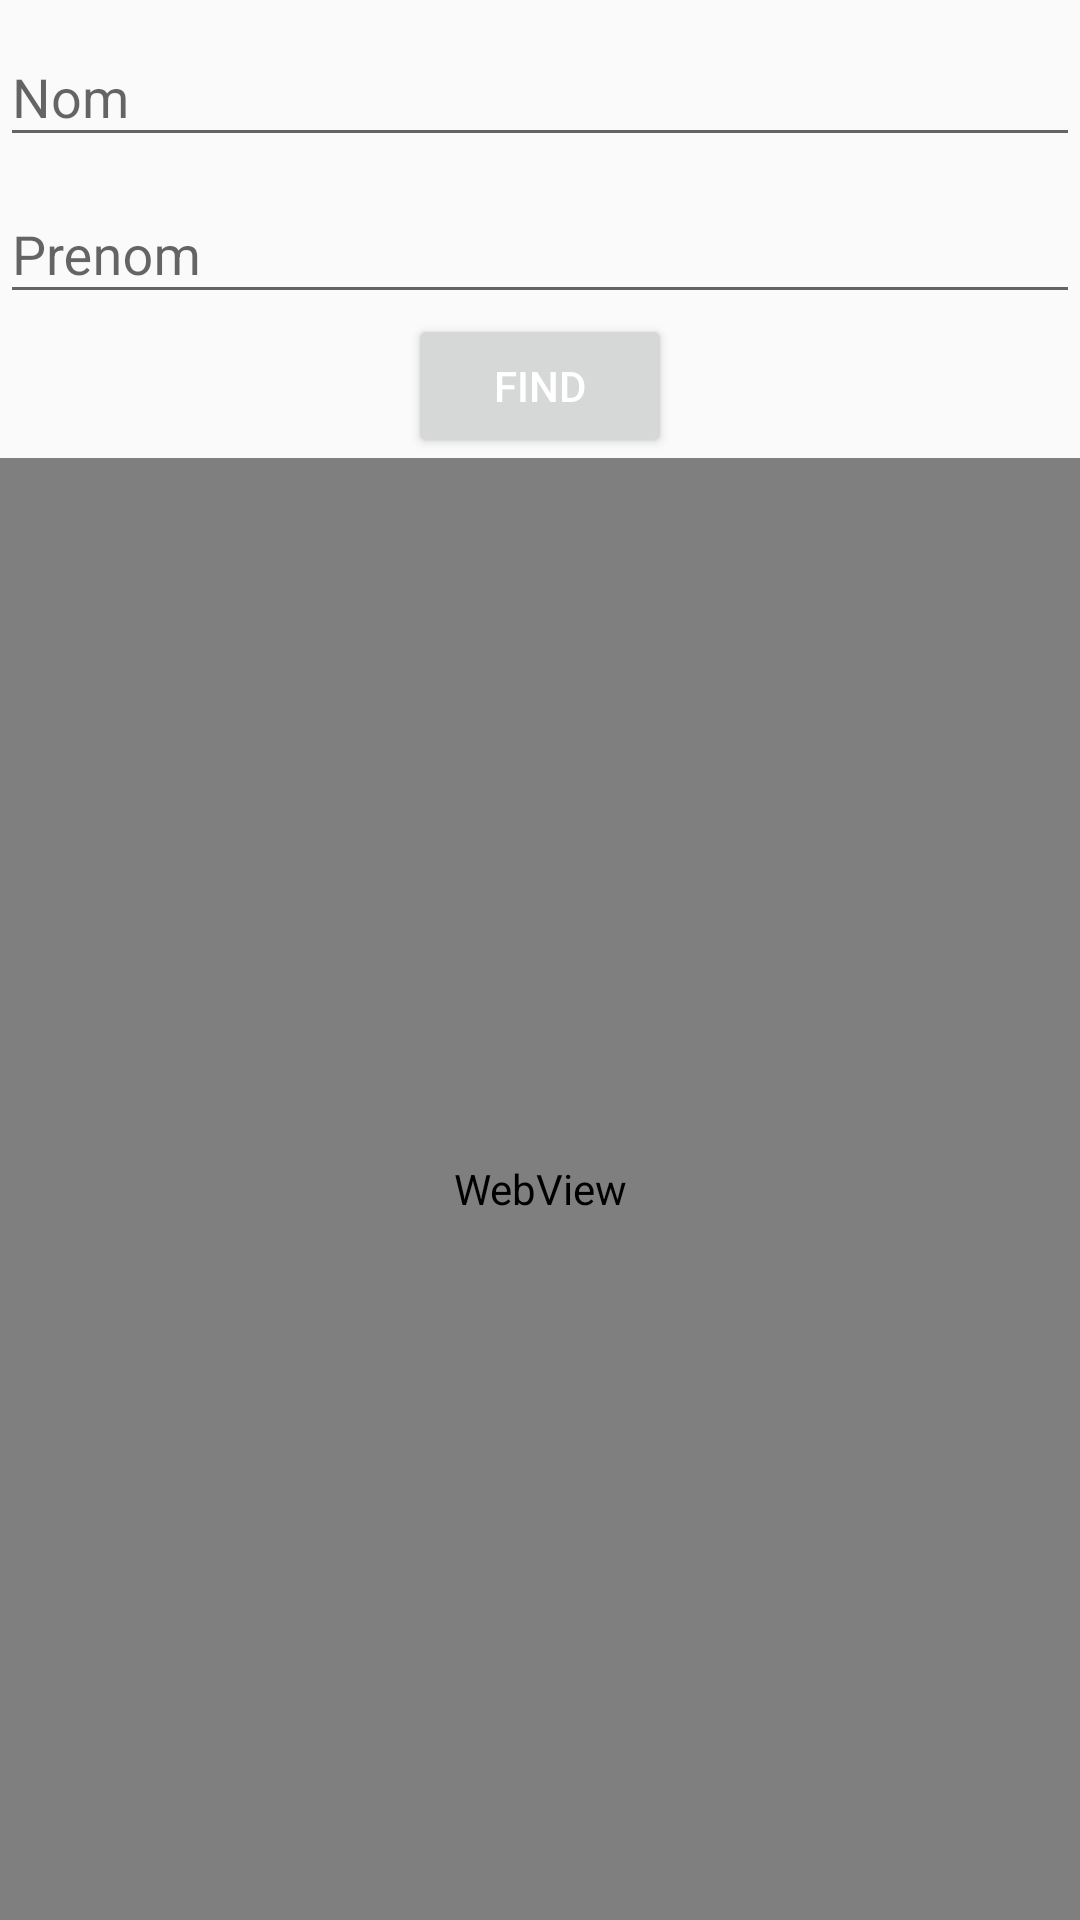

Android layout source for this screen:
<!-- AndroidManifest.xml: application theme AppTheme -->
<!-- res/layout/fragment_preview.xml -->
<?xml version="1.0" encoding="utf-8"?>
<LinearLayout xmlns:android="http://schemas.android.com/apk/res/android"
    android:orientation="vertical" android:layout_width="match_parent"
    android:layout_height="match_parent">

    <android.support.design.widget.TextInputLayout
        android:id="@+id/edit_nom_layout"
        android:layout_width="match_parent"
        android:layout_height="wrap_content">
        <EditText
            android:id="@+id/edit_nom"
            android:layout_width="match_parent"
            android:layout_height="wrap_content"
            android:inputType="text"
            android:hint="Nom" />
    </android.support.design.widget.TextInputLayout>

    <android.support.design.widget.TextInputLayout
        android:id="@+id/edit_prenom_layout"
        android:layout_width="match_parent"
        android:layout_height="wrap_content">
        <EditText
            android:id="@+id/edit_prenom"
            android:inputType="text"

            android:layout_width="match_parent"
            android:layout_height="wrap_content"
            android:hint="Prenom" />
    </android.support.design.widget.TextInputLayout>

    <Button
        android:id="@+id/button"
        android:layout_width="wrap_content"
        android:layout_height="wrap_content"
        android:text="Find"
        android:layout_gravity="center_horizontal"/>

    <WebView
        android:layout_width="match_parent"
        android:layout_height="match_parent"
        android:layout_weight="1"/>
</LinearLayout>
<!-- resources referenced by this layout -->
<resources>
  <style name="AppTheme" parent="AppBaseTheme">
  
          <item name="android:textColorPrimary">@android:color/white</item>
          <item name="android:windowTranslucentStatus" tools:targetApi="19">true</item>
  
          <item name="android:windowContentOverlay">@null</item>
          <item name="windowActionBar">false</item>
  
          
          <item name="colorPrimary">@color/colorPrimary</item>
          <item name="colorPrimaryDark">@color/colorPrimaryDark</item>
          <item name="colorAccent">@color/accent_color</item>
  
          <item name="android:statusBarColor" tools:targetApi="21">@color/statusBarColor</item>
          <item name="android:navigationBarColor" tools:targetApi="21">@color/navigationBarColor</item>
          <item name="android:windowDrawsSystemBarBackgrounds" tools:targetApi="21">true</item>
  
      </style>
  <style name="AppBaseTheme" parent="@style/Theme.AppCompat.Light.NoActionBar">
      </style>
  <color name="colorPrimary">@color/blue</color>
  <color name="colorPrimaryDark">@color/blue</color>
  <color name="accent_color">@color/blue</color>
  <color name="statusBarColor">@color/blue</color>
  <color name="navigationBarColor">@android:color/black</color>
  <color name="blue">#303F9F</color>
</resources>
